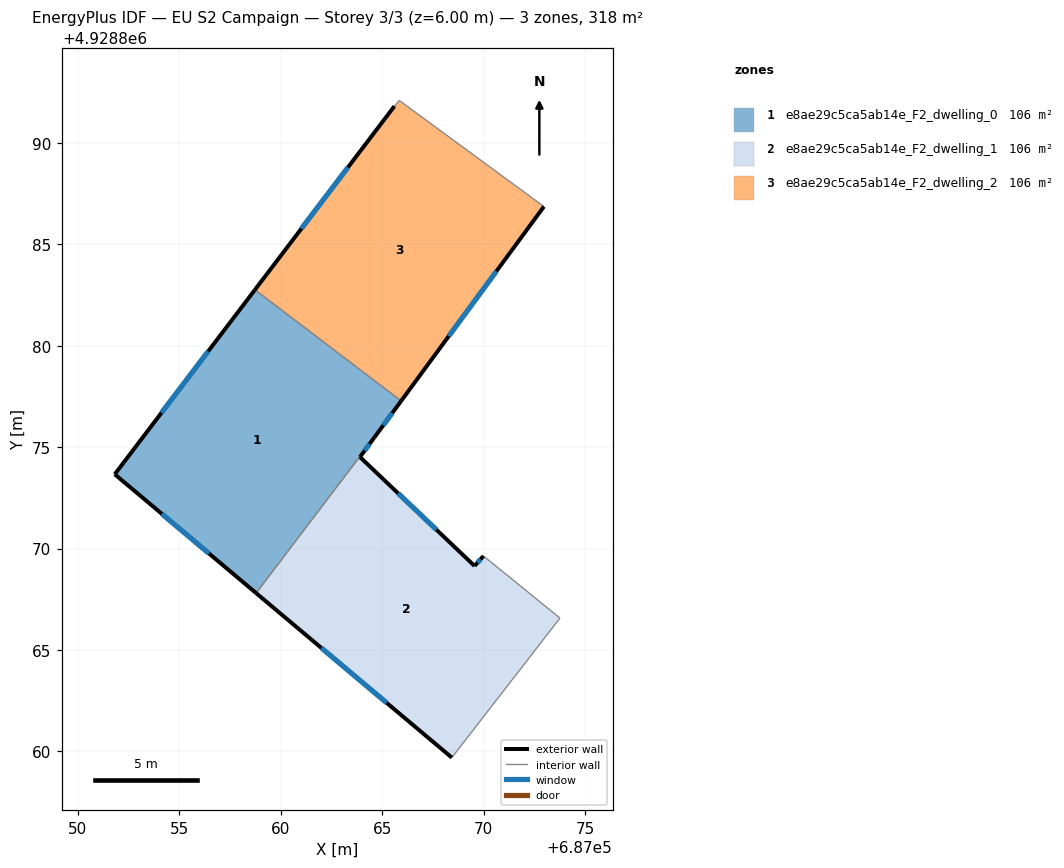
=== STOREY PLAN SPEC (per zone: floor XY polygon, exterior-wall plan segments, windows/doors) ===
zone 1: e8ae29c5ca5ab14e_F2_dwelling_0  (105.9 m²)
  floor: (687065.94, 4928877.28) (687064.61, 4928875.48) (687058.78, 4928867.80) (687051.82, 4928873.66) (687058.73, 4928882.76)
  exterior wall: (687051.82, 4928873.66) – (687058.79, 4928867.80)  [9.1 m]
    window: (687054.14, 4928871.71) – (687056.46, 4928869.76)  [3.0 m²]
  exterior wall: (687058.73, 4928882.76) – (687051.82, 4928873.66)  [11.4 m]
    window: (687056.42, 4928879.72) – (687054.12, 4928876.69)  [3.8 m²]
  exterior wall: (687064.61, 4928875.48) – (687065.94, 4928877.28)  [2.2 m]
    window: (687065.06, 4928876.08) – (687065.50, 4928876.68)  [0.7 m²]
  interior walls: 2
zone 2: e8ae29c5ca5ab14e_F2_dwelling_1  (105.9 m²)
  floor: (687070.00, 4928869.63) (687073.77, 4928866.57) (687068.44, 4928859.69) (687058.78, 4928867.80) (687064.61, 4928875.48) (687063.91, 4928874.51) (687069.56, 4928869.14)
  exterior wall: (687070.00, 4928869.63) – (687069.56, 4928869.14)  [0.7 m]
    window: (687069.85, 4928869.47) – (687069.70, 4928869.30)  [0.2 m²]
  exterior wall: (687058.79, 4928867.80) – (687068.44, 4928859.69)  [12.6 m]
    window: (687062.00, 4928865.10) – (687065.22, 4928862.39)  [4.2 m²]
  exterior wall: (687063.91, 4928874.51) – (687064.61, 4928875.48)  [1.2 m]
    window: (687064.14, 4928874.83) – (687064.38, 4928875.16)  [0.4 m²]
  exterior wall: (687069.56, 4928869.14) – (687063.91, 4928874.51)  [7.8 m]
    window: (687067.67, 4928870.93) – (687065.79, 4928872.72)  [2.6 m²]
  interior walls: 3
zone 3: e8ae29c5ca5ab14e_F2_dwelling_2  (105.9 m²)
  floor: (687072.98, 4928886.86) (687065.94, 4928877.28) (687058.73, 4928882.76) (687065.61, 4928891.81) (687065.85, 4928892.09)
  exterior wall: (687065.94, 4928877.28) – (687072.98, 4928886.86)  [11.9 m]
    window: (687068.28, 4928880.47) – (687070.63, 4928883.67)  [4.0 m²]
  exterior wall: (687065.61, 4928891.81) – (687058.73, 4928882.76)  [11.4 m]
    window: (687063.31, 4928888.79) – (687061.02, 4928885.77)  [3.8 m²]
  interior walls: 3

=== DERIVED (storey summary) ===
Building: EU S2 Campaign
Storey: 3 of 3  (floor level z = 6.00 m)
Storey gross floor area: 317.6 m²
Zones on this storey: 3
  - e8ae29c5ca5ab14e_F2_dwelling_0: floor 105.9 m²; exterior wall 22.8 m (68.3 m²); 3 window(s) 7.6 m²; WWR 11.1%
  - e8ae29c5ca5ab14e_F2_dwelling_1: floor 105.9 m²; exterior wall 22.3 m (66.8 m²); 4 window(s) 7.4 m²; WWR 11.1%
  - e8ae29c5ca5ab14e_F2_dwelling_2: floor 105.9 m²; exterior wall 23.3 m (69.8 m²); 2 window(s) 7.8 m²; WWR 11.1%
Zone adjacency (shared interzone walls):
  - e8ae29c5ca5ab14e_F2_dwelling_0 ↔ e8ae29c5ca5ab14e_F2_dwelling_1
  - e8ae29c5ca5ab14e_F2_dwelling_0 ↔ e8ae29c5ca5ab14e_F2_dwelling_2